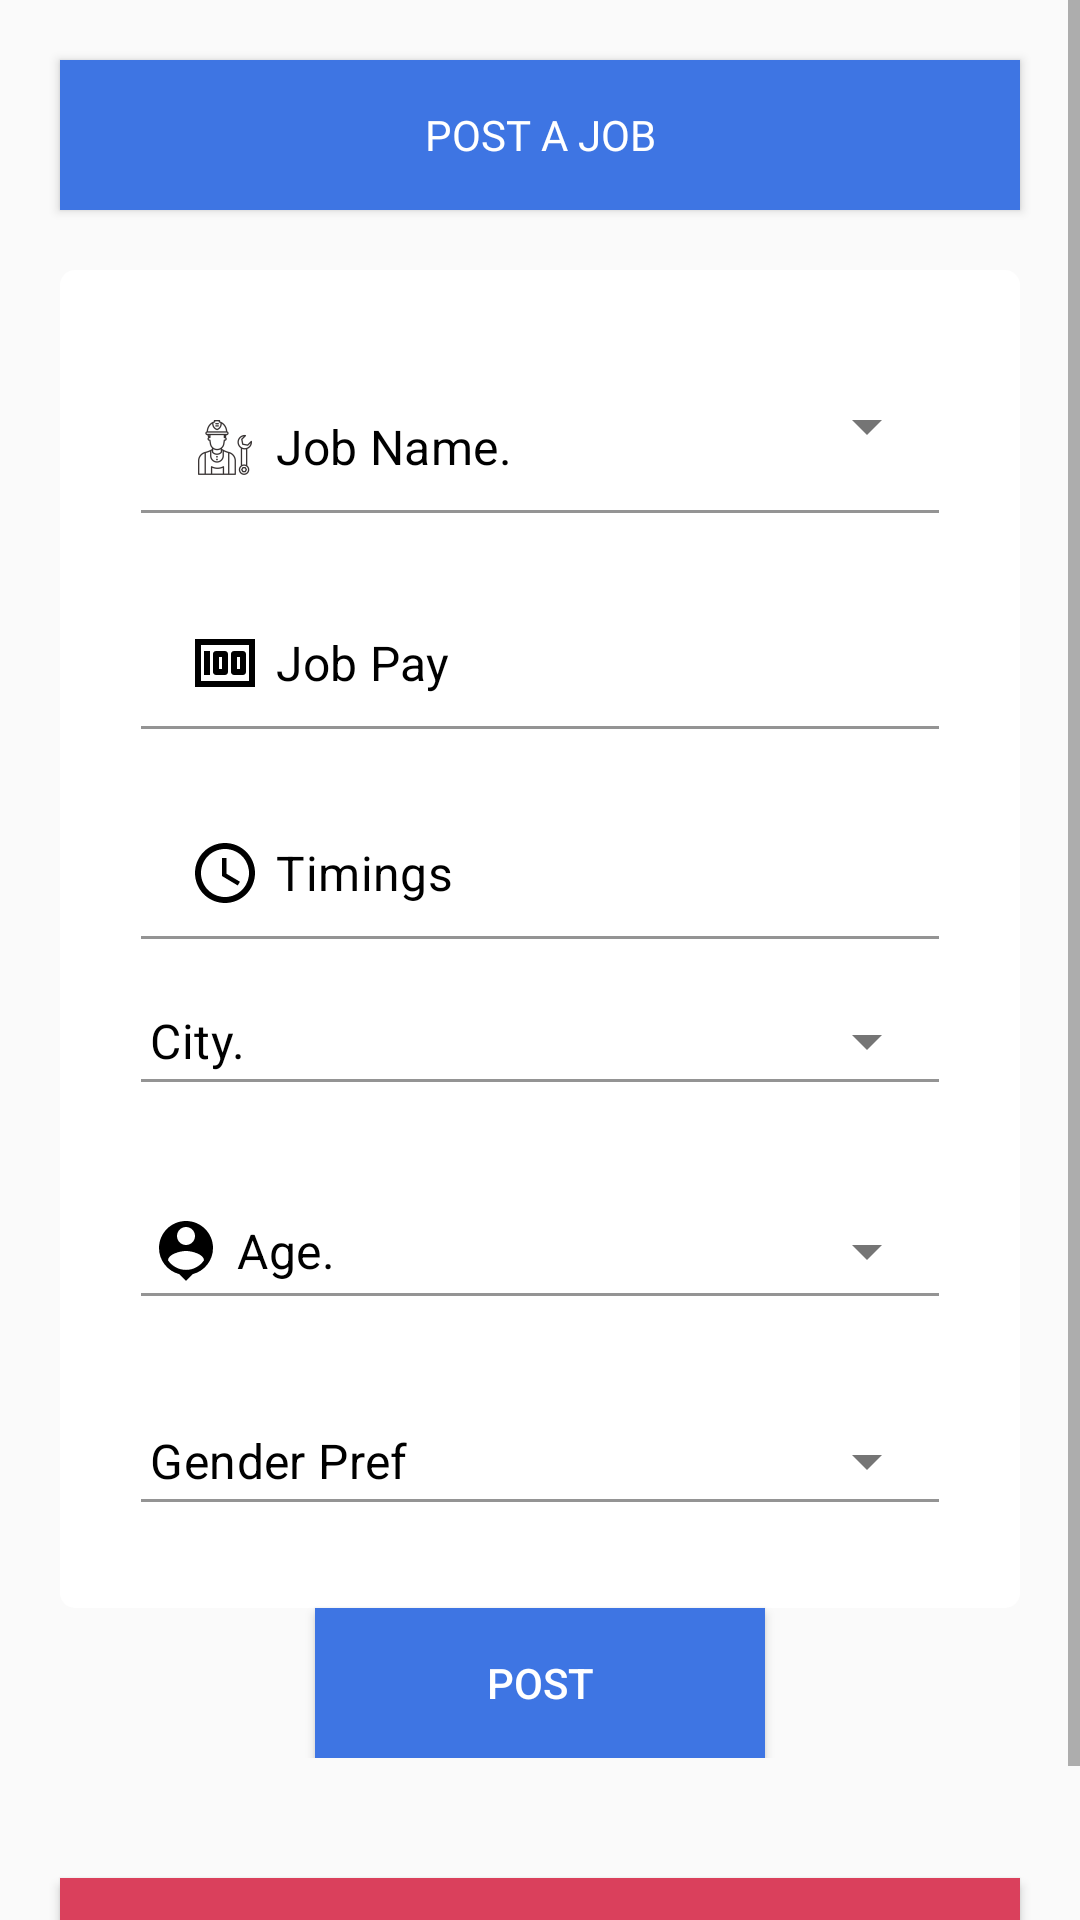

Android layout source for this screen:
<!-- AndroidManifest.xml: application theme AppTheme -->
<!-- res/layout/fragment_provide_job.xml -->
<ScrollView
    android:layout_width="match_parent"
    android:layout_height="match_parent"
    xmlns:android="http://schemas.android.com/apk/res/android"
    xmlns:tools="http://schemas.android.com/tools"
    xmlns:app="http://schemas.android.com/apk/res-auto"
    tools:context="com.training.jobifi.fragment.ProvideJobFragment">

<LinearLayout

    android:orientation="vertical"
    android:layout_width="match_parent"
    android:layout_height="wrap_content"
   >


    <Button
        android:id="@+id/btnPostAJob"

        android:fontFamily="@font/montserrat"
        android:textColor="#fff"
        android:text="Post A Job"
        android:layout_margin="20dp"
        android:background="@color/appBlue"
        android:layout_width="match_parent"
        android:layout_height="50sp"
        android:layout_gravity="center_horizontal"/>
    <LinearLayout
        android:id="@+id/layoutPostJob"
        android:orientation="vertical"
        android:layout_marginLeft="20sp"
        android:layout_marginRight="20sp"
        android:layout_marginBottom="20sp"
        android:layout_width="match_parent"
        android:layout_height="wrap_content">

    <LinearLayout


        android:paddingLeft="7sp"
        android:paddingRight="7sp"
        android:paddingTop="13sp"
        android:paddingBottom="13sp"
        android:layout_width="match_parent"
        android:layout_height="wrap_content"

        android:background="@drawable/container"
        android:orientation="vertical">





        <com.google.android.material.textfield.TextInputLayout

            app:hintEnabled="false"
            android:id="@+id/tilJobName"
            style="@style/OutlinedDrop"
            android:layout_width="match_parent"
            android:layout_height="60sp"
            android:layout_marginLeft="20sp"
            android:layout_marginTop="10sp"
            android:layout_marginRight="20sp">


            <AutoCompleteTextView

                android:background="#fff"
                android:id="@+id/actvJobName"
                android:completionThreshold="1"
                android:layout_width="match_parent"
                android:layout_height="wrap_content"
                android:drawablePadding="5sp"
android:drawableStart="@drawable/plumber"
                android:textColorHint="#000"

                android:hint="Job Name." />

        </com.google.android.material.textfield.TextInputLayout>
        <com.google.android.material.textfield.TextInputLayout
            android:alpha="1"
            android:background="#80ffffff"
            android:id="@+id/tilJobpay"
            style="@style/LoginTextInputLayoutStyle"
            android:layout_width="match_parent"
            android:layout_height="60sp"
            app:hintEnabled="false"
            android:layout_marginLeft="20sp"

            android:layout_marginTop="10sp"
            android:layout_marginRight="20sp">

            <com.google.android.material.textfield.TextInputEditText
                android:drawablePadding="5sp"
                android:background="#80ffffff"
                android:layout_width="match_parent"
                android:layout_height="match_parent"
                android:drawableStart="@drawable/ic_baseline_money_24"
                android:textColorHint="#000"
                android:textColor="#000"
                android:drawableTint="#000"
                android:inputType="number"
                android:hint="Job Pay"

                />
        </com.google.android.material.textfield.TextInputLayout>

        <com.google.android.material.textfield.TextInputLayout

            android:alpha="1"
            android:background="#80ffffff"
            android:id="@+id/tilTimings"
            style="@style/LoginTextInputLayoutStyle"
            android:layout_width="match_parent"
            android:layout_height="60sp"
            app:hintEnabled="false"
            android:layout_marginLeft="20sp"

            android:layout_marginTop="10sp"
            android:layout_marginRight="20sp">

            <com.google.android.material.textfield.TextInputEditText
                android:focusableInTouchMode="false"
                android:drawablePadding="5sp"
                android:background="#80ffffff"
                android:layout_width="match_parent"
                android:layout_height="match_parent"
                android:drawableStart="@drawable/ic_baseline_access_time_24"
                android:textColorHint="#000"
                android:textColor="#000"
                android:drawableTint="#000"

                android:hint="Timings"

                />
        </com.google.android.material.textfield.TextInputLayout>



        <com.google.android.material.textfield.TextInputLayout

            app:hintEnabled="false"
            android:id="@+id/tilLocation"
            style="@style/OutlinedDrop"
            android:layout_width="match_parent"
            android:layout_height="60sp"
            android:layout_marginLeft="20sp"
            android:layout_marginTop="10sp"

            android:layout_marginRight="20sp">


            <AutoCompleteTextView
                android:textColorHint="#000"
                android:background="#fff"
                android:id="@+id/actvLocation"
                android:completionThreshold="1"
                android:layout_width="match_parent"
                android:layout_height="wrap_content"
                android:drawableStart="@drawable/city_drawable"
                android:drawablePadding="5sp"
                android:padding="3sp"
                android:drawableTint="#000"
                android:hint="City." />

        </com.google.android.material.textfield.TextInputLayout>
        <com.google.android.material.textfield.TextInputLayout

            app:hintEnabled="false"
            android:id="@+id/tilAge"
            style="@style/OutlinedDrop"
            android:layout_width="match_parent"
            android:layout_height="60sp"
            android:layout_marginLeft="20sp"
            android:layout_marginTop="10sp"
            android:layout_marginRight="20sp">


            <AutoCompleteTextView
                android:textColorHint="#000"
                android:background="#fff"
                android:id="@+id/actvAge"
                android:completionThreshold="1"
                android:layout_width="match_parent"
                android:layout_height="wrap_content"
                android:drawableStart="@drawable/ic_age"
                android:drawablePadding="5sp"
                android:padding="3sp"
                android:drawableTint="#000"
                android:hint="Age." />

        </com.google.android.material.textfield.TextInputLayout>




        <com.google.android.material.textfield.TextInputLayout

            android:id="@+id/tilGender"
            style="@style/OutlinedDrop"
            app:hintEnabled="false"
            android:layout_width="match_parent"
            android:layout_height="60sp"
            android:layout_marginLeft="20sp"
            android:layout_marginTop="10sp"

            android:layout_marginRight="20sp">


            <AutoCompleteTextView
                android:inputType="none"
                android:textColorHint="#000"
                android:background="#fff"
                android:id="@+id/actvGender"
                android:completionThreshold="1"
                android:layout_width="match_parent"
                android:layout_height="wrap_content"
                android:drawableStart="@drawable/ic_gender"
                android:drawablePadding="5sp"
                android:padding="3sp"
                android:drawableTint="#000"
                android:hint="Gender Pref" />

        </com.google.android.material.textfield.TextInputLayout>







    </LinearLayout>

    <Button

        android:id="@+id/btnPost"
        android:textColor="#fff"
        android:text="Post"
        android:layout_gravity="center_horizontal"
        android:background="@color/appBlue"
        android:layout_width="150sp"
        android:layout_height="50sp"/>
</LinearLayout>
    <Button
        android:id="@+id/btnCheckPrev"
        android:fontFamily="@font/montserrat"
        android:textColor="#fff"
        android:text="Check Previous Job Status"
        android:layout_margin="20dp"
        android:background="@color/ColorRed"
        android:layout_width="match_parent"
        android:layout_height="50sp"
        android:layout_gravity="center_horizontal"/>
    <LinearLayout

        android:id="@+id/noData"
        android:visibility="gone"
        android:orientation="vertical"
        android:layout_marginTop="100sp"
        android:layout_width="match_parent"
        android:layout_height="match_parent">
        <ImageView

            android:layout_gravity="center_horizontal"
            android:layout_width="130sp"
            android:layout_height="130sp"
            android:src="@drawable/nodata"
            />
        <TextView
            android:textColor="#000"
            android:layout_margin="20sp"
            android:gravity="center_horizontal"
            android:textSize="30sp"
            android:fontFamily="@font/montserrat"
            android:layout_width="match_parent"
            android:layout_height="wrap_content"
            android:text="No Jobs Available"/>
    </LinearLayout>
    <androidx.recyclerview.widget.RecyclerView
        android:id="@+id/recyclerPostJob"
        android:layout_width="match_parent"
        android:layout_height="wrap_content"/>
</LinearLayout>


</ScrollView>
<!-- resources referenced by this layout -->
<resources>
  <color name="ColorRed">#DA405C</color>
  <color name="appBlue">#3E75E3</color>
  <!-- drawable container (drawable) -->
  <?xml version="1.0" encoding="utf-8"?>
  <shape xmlns:android="http://schemas.android.com/apk/res/android" android:shape="rectangle">
      <corners android:radius="5sp"/>
      <solid android:color="#fff"
          />
  
  
  
  
  </shape>
  <!-- drawable ic_age (drawable) -->
  <vector android:height="24dp" android:tint="#060000"
      android:viewportHeight="24" android:viewportWidth="24"
      android:width="24dp" xmlns:android="http://schemas.android.com/apk/res/android">
      <path android:fillColor="@android:color/white" android:pathData="M12,2c-4.97,0 -9,4.03 -9,9 0,4.17 2.84,7.67 6.69,8.69L12,22l2.31,-2.31C18.16,18.67 21,15.17 21,11c0,-4.97 -4.03,-9 -9,-9zM12,4c1.66,0 3,1.34 3,3s-1.34,3 -3,3 -3,-1.34 -3,-3 1.34,-3 3,-3zM12,18.3c-2.5,0 -4.71,-1.28 -6,-3.22 0.03,-1.99 4,-3.08 6,-3.08 1.99,0 5.97,1.09 6,3.08 -1.29,1.94 -3.5,3.22 -6,3.22z"/>
  </vector>
  <!-- drawable ic_baseline_access_time_24 (drawable) -->
  <vector android:height="24dp" android:tint="#060000"
      android:viewportHeight="24" android:viewportWidth="24"
      android:width="24dp" xmlns:android="http://schemas.android.com/apk/res/android">
      <path android:fillColor="@android:color/white" android:pathData="M11.99,2C6.47,2 2,6.48 2,12s4.47,10 9.99,10C17.52,22 22,17.52 22,12S17.52,2 11.99,2zM12,20c-4.42,0 -8,-3.58 -8,-8s3.58,-8 8,-8 8,3.58 8,8 -3.58,8 -8,8z"/>
      <path android:fillColor="@android:color/white" android:pathData="M12.5,7H11v6l5.25,3.15 0.75,-1.23 -4.5,-2.67z"/>
  </vector>
  <!-- drawable ic_baseline_money_24 (drawable) -->
  <vector android:height="24dp" android:tint="#060000"
      android:viewportHeight="24" android:viewportWidth="24"
      android:width="24dp" xmlns:android="http://schemas.android.com/apk/res/android">
      <path android:fillColor="@android:color/white" android:pathData="M5,8h2v8L5,16zM12,8L9,8c-0.55,0 -1,0.45 -1,1v6c0,0.55 0.45,1 1,1h3c0.55,0 1,-0.45 1,-1L13,9c0,-0.55 -0.45,-1 -1,-1zM11,14h-1v-4h1v4zM18,8h-3c-0.55,0 -1,0.45 -1,1v6c0,0.55 0.45,1 1,1h3c0.55,0 1,-0.45 1,-1L19,9c0,-0.55 -0.45,-1 -1,-1zM17,14h-1v-4h1v4z"/>
      <path android:fillColor="@android:color/white" android:pathData="M2,4v16h20L22,4L2,4zM4,18L4,6h16v12L4,18z"/>
  </vector>
  <!-- drawable nodata (drawable) -->
  <vector android:height="24dp" android:tint="#3E75E3"
      android:viewportHeight="24" android:viewportWidth="24"
      android:width="24dp" xmlns:android="http://schemas.android.com/apk/res/android">
      <path android:fillColor="@android:color/white" android:pathData="M22,16L22,4c0,-1.1 -0.9,-2 -2,-2L8,2c-1.1,0 -2,0.9 -2,2v12c0,1.1 0.9,2 2,2h12c1.1,0 2,-0.9 2,-2zM11,12l2.03,2.71L16,11l4,5L8,16l3,-4zM2,6v14c0,1.1 0.9,2 2,2h14v-2L4,20L4,6L2,6z"/>
  </vector>
  <!-- drawable plumber: png bitmap (drawable-hdpi, 829 bytes) -->
  <style name="LoginTextInputLayoutStyle" parent="Widget.MaterialComponents.TextInputLayout.FilledBox.Dense">
          <item name="boxStrokeColor">@color/appBlue</item>
      </style>
  <style name="OutlinedDrop" parent="Widget.MaterialComponents.TextInputLayout.FilledBox.ExposedDropdownMenu">
          <item name="boxStrokeColor">@color/appBlue</item>
      </style>
  <style name="AppTheme" parent="Theme.MaterialComponents.Light.NoActionBar.Bridge">
  
          <item name="colorPrimary">@color/appBlue</item>
          <item name="colorPrimaryVariant">@color/appBlue</item>
          <item name="colorOnPrimary">@color/white</item>
  
  
          
          <item name="colorSecondary">@color/appLightBlue</item>
          <item name="colorSecondaryVariant">@color/appBlue</item>
          <item name="colorOnSecondary">@color/black</item>
          
          <item name="android:statusBarColor" tools:targetApi="l">?attr/colorPrimaryVariant</item>
          
          <item name="android:windowActivityTransitions">true</item>
  
      </style>
  <color name="white">#FFFFFFFF</color>
  <color name="appLightBlue">#B0CFEE</color>
  <color name="black">#FF000000</color>
</resources>
